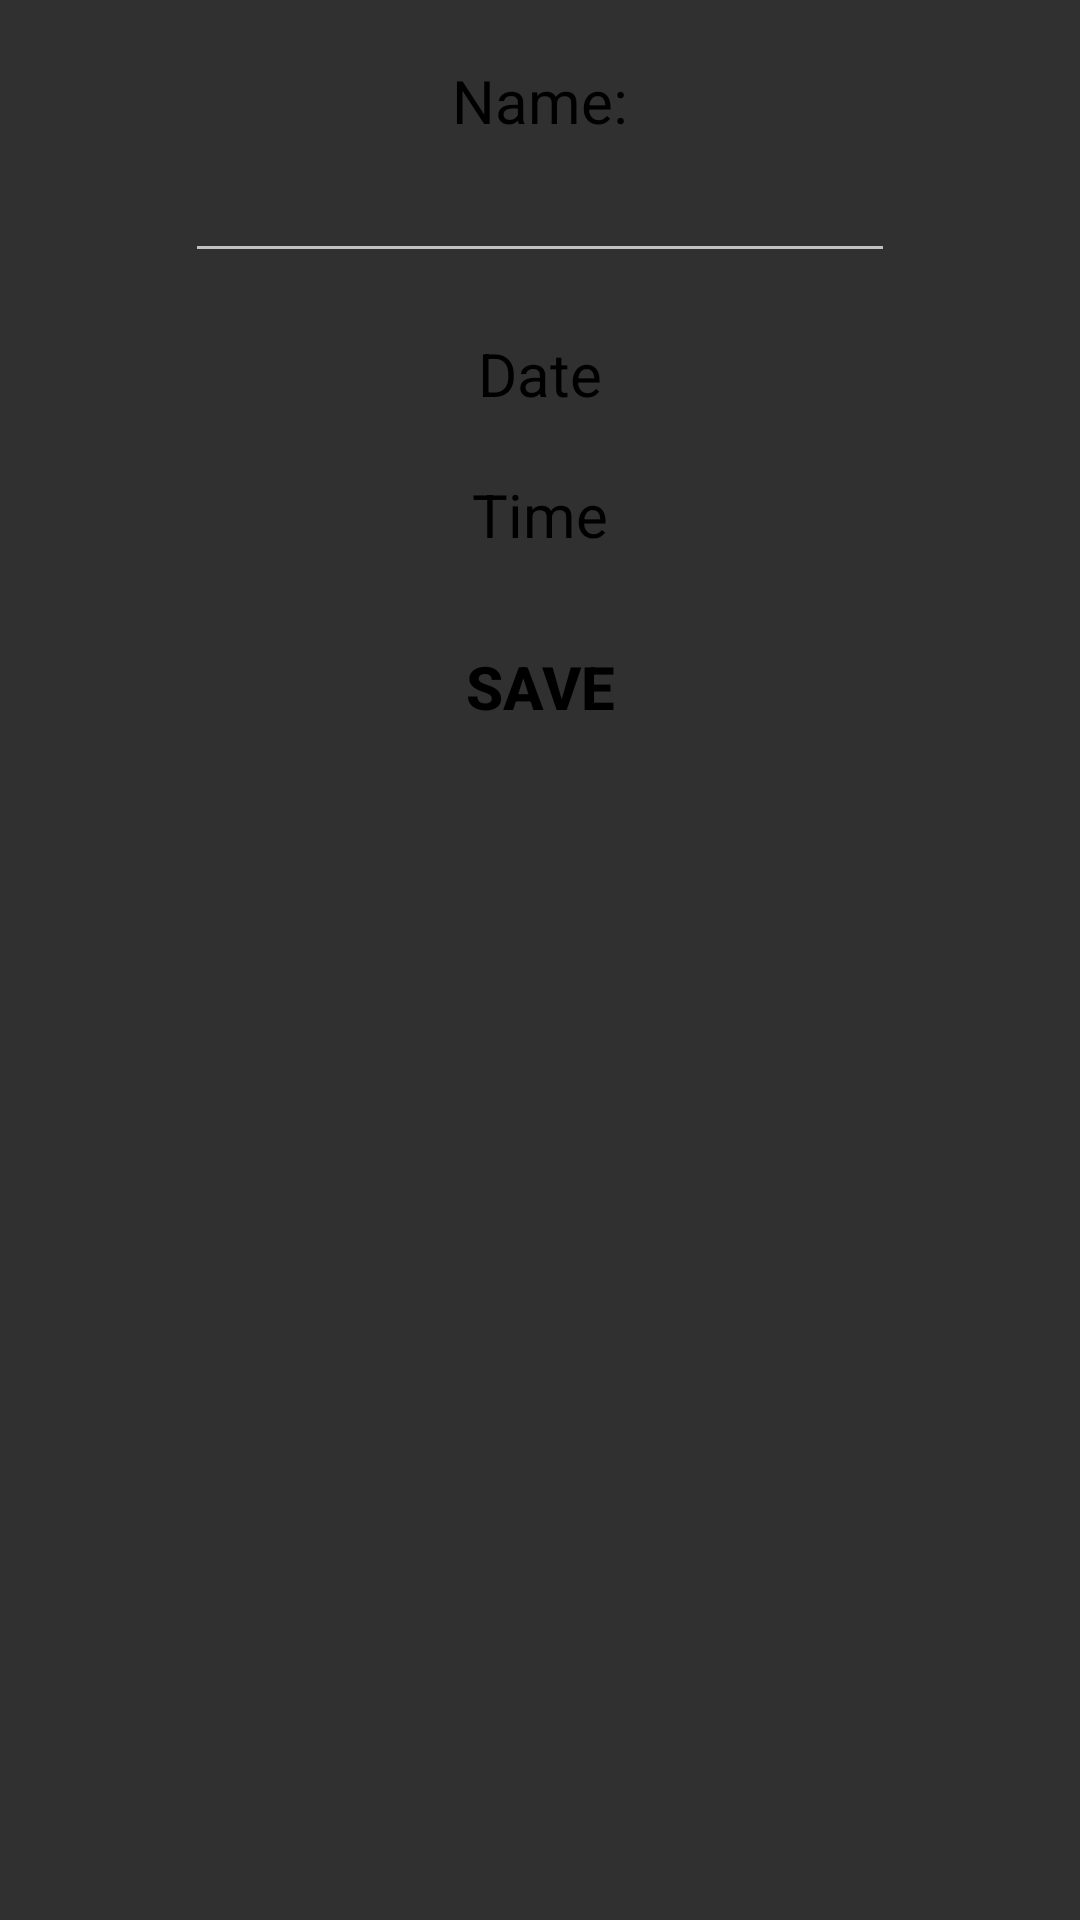

Produce the Android XML layout that renders to this screen, including the resource entries it uses.
<!-- AndroidManifest.xml: application theme Theme.CalenderApp -->
<!-- res/layout/activity_event_edit.xml -->
<?xml version="1.0" encoding="utf-8"?>
<LinearLayout xmlns:android="http://schemas.android.com/apk/res/android"
    xmlns:app="http://schemas.android.com/apk/res-auto"
    xmlns:tools="http://schemas.android.com/tools"
    android:layout_width="match_parent"
    android:layout_height="match_parent"
    android:orientation="vertical"
    tools:context=".EventEditActivity">

    <TextView
        android:layout_width="wrap_content"
        android:layout_height="wrap_content"
        android:layout_gravity="center"
        android:layout_marginTop="20dp"
        android:text="Name:"
        android:textSize="20sp"
        android:textAlignment="center"
        android:textColor="@color/black"/>

    <EditText
        android:id="@+id/eventNameET"
        android:layout_width="wrap_content"
        android:layout_height="wrap_content"
        android:layout_gravity="center"
        android:textSize="20sp"
        android:ems="10"
        android:inputType="text"/>

    <TextView
        android:id="@+id/eventDateTV"
        android:layout_width="wrap_content"
        android:layout_height="wrap_content"
        android:layout_gravity="center"
        android:layout_marginTop="20dp"
        android:text="Date"
        android:textSize="20sp"
        android:textAlignment="center"
        android:textColor="@color/black"/>

    <TextView
        android:id="@+id/eventTimeTV"
        android:layout_width="wrap_content"
        android:layout_height="wrap_content"
        android:layout_gravity="center"
        android:layout_marginTop="20dp"
        android:text="Time"
        android:textSize="20sp"
        android:textAlignment="center"
        android:textColor="@color/black"/>

    <Button
        android:layout_marginTop="20dp"
        android:layout_width="wrap_content"
        android:layout_height="wrap_content"
        android:text="Save"
        android:textColor="@color/black"
        android:background="@null"
        android:textStyle="bold"
        android:onClick="saveEventAction"
        android:layout_gravity="center"
        android:textSize="20sp"/>

</LinearLayout>
<!-- resources referenced by this layout -->
<resources>
  <color name="black">#FF000000</color>
  <style name="Theme.CalenderApp" parent="Theme.Design.NoActionBar">
      </style>
</resources>
